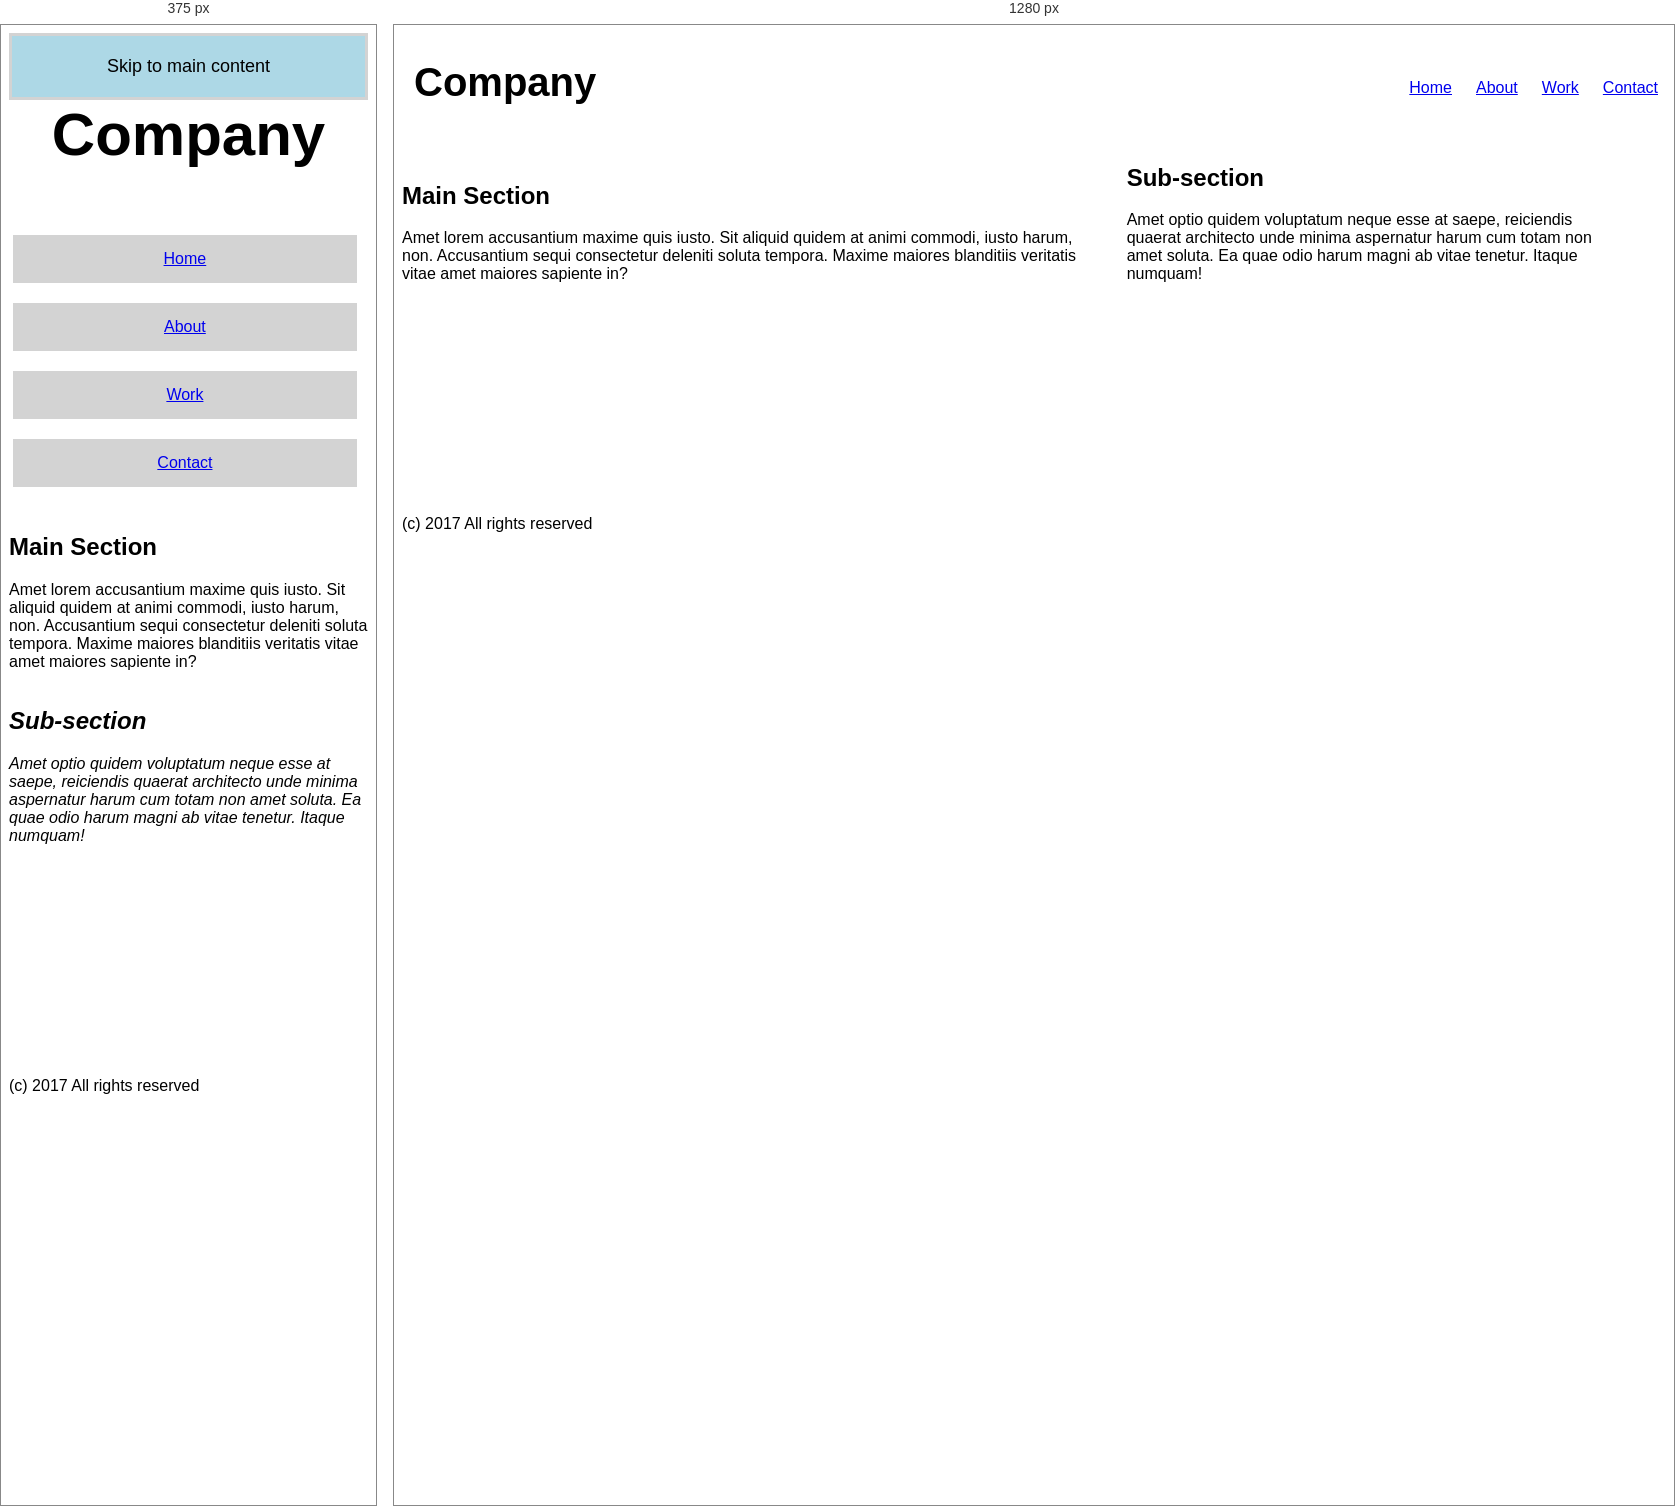
Rendered at 375 px and 1280 px, left to right.

<!-- file: media-queries.html -->
<!DOCTYPE html>
<html lang="en">
<head>
    <meta charset="UTF-8">
    <title>Media Queries</title>
    <link rel="stylesheet" href="media-queries.css">
    <meta name="viewport" content="width=device-width, initial-scale=1">
    <script src="https://kit.fontawesome.com/66bf6e2046.js" crossorigin="anonymous"></script>
</head>
<body>
<div class="alert-info hidden-on-desktop">
    <a href="#main">Skip to main content</a>
</div>
<h1>Company</h1>
<nav>
    <ul class="nav-links">
        <li><a href="#">Home</a></li>
        <li><a href="#">About</a></li>
        <li><a href="#">Work</a></li>
        <li><a href="#">Contact</a></li>
    </ul>
</nav>
<div class="header-img">
    <img src="https://via.placeholder.com/900x400?" alt="">
</div>
<section id="main" class="main">
    <h2>Main Section</h2>
    <p>Amet lorem accusantium maxime quis iusto. Sit aliquid quidem at animi commodi, iusto harum, non. Accusantium sequi consectetur deleniti soluta tempora. Maxime maiores blanditiis veritatis vitae amet maiores sapiente in?</p>
</section>
<section class="sub-section">
    <h2>Sub-section</h2>
    <p>Amet optio quidem voluptatum neque esse at saepe, reiciendis quaerat architecto unde minima aspernatur harum cum totam non amet soluta. Ea quae odio harum magni ab vitae tenetur. Itaque numquam!</p>
</section>
<footer>
    <p>(c) 2017 All rights reserved</p>
    <div id="social-media-links">
        <i class="fa-brands fa-twitter"></i>
        <i class="fa-brands fa-facebook"></i>
        <i class="fa-brands fa-instagram"></i>
    </div>
</footer>
</body>
</html>

/* @media block from media-queries.css */
@media screen and (max-width: 390px) {
    /*change 600px to 400px for mobile at end*/
    body {
        display: flex;
        flex-direction: column;
        justify-content: space-evenly;
        /*align-items: center;*/
    }
    .alert-info {
        background-color: lightblue;
        padding: 20px ;
        display: flex;
        justify-content: center;
        align-items: center;
        border: lightgrey solid 3px;
        font-size: 18px;
    }
    .alert-info a {
        text-decoration: none;
        color: black;
    }
    h1 {
        text-align: center;
        font-size: 60px;
        padding: 0;
        margin: 0;
    }
    .nav-links {
        width: 98%;
        display: flex;
        flex-direction: column;
        justify-content: space-around;
        align-items: center;
        /*list-style: none;*/
        padding-left: 0px;
    }
    li {
        background-color: lightgrey;
        margin-top: 20px;
        padding: 15px 0;
        width: 98%;
        text-align: center;

    }
    .header-img > img {
        max-width: 339px;
        /*max-height: 224px;*/
    }

    .sub-section {
        font-style: italic;
    }

    .main{
        max-width: 100%;
    }
    .sub-section{
        max-width: 100%;
        padding-left: 0px;
    }

    i {
        font-size: 24px;
    }
}